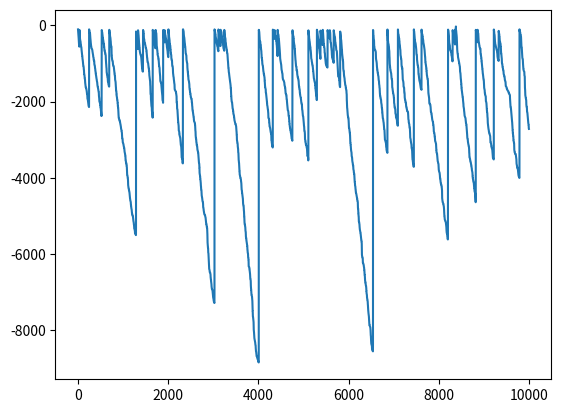

Source code (Python):
import random

import numpy as np
import operator
import matplotlib.pyplot as plt

# Source: Chapter Machine Learning, Lecture ISMLP, AIS 2021

class CraneSim:
    ## Initialize starting data
    def __init__(self):

        # Input:
        #   - self
        # Return:
        #   - none
        # Function:
        #   - initialize all required parameters for the crane simulation such as the grid, position of obstacles, ...

        #   - 0 1 2 3 4 5 6 7 8 9
        #   0       
        #   1       
        #   2     O           O
        #   3     O           O
        #   4     O           O
        #   5     O           O
        #   6     O           O
        #   7     O           O
        #   8     O           O
        #   9 S               O T
        # S: Start, O: Obstacle, T: Target
        
        # Size of the problem
        self.height = 10
        self.width = 10
        # self.grid [np-array, dimensions: self.height x self.width] stores the reward the agent earns when going to a specific position
        # start by initializing the reward for all positions with -1
        self.grid = - np.ones((self.height, self.width))

        # define start position: tuple; format: (height, width)
        self.current_location = (9, 0)

        # Obstacles: Save all obstacle positions in a list of tuples
        self.obstacle_list = [(2, 2), (2, 8),
                              (3, 2), (3, 8),
                              (4, 2), (4, 8),
                              (5, 2), (5, 8),
                              (6, 2), (6, 8),
                              (7, 2), (7, 8),
                              (8, 2), (8, 8),
                                      (9, 8)]
        
        # Save the Target Location: tuple
        self.target_location = (9, 9)

        # All terminal states: list of tuples; when reaching those states, the simulation ends
        self.terminal_states = [(2, 2), (2, 8),
                                (3, 2), (3, 8),
                                (4, 2), (4, 8),
                                (5, 2), (5, 8),
                                (6, 2), (6, 8),
                                (7, 2), (7, 8),
                                (8, 2), (8, 8),
                                        (9, 8), (9, 9)]
        
        # Rewards: set the reward stored in self.grid for all obstacles to -100 and for the target position to +100
        self.grid[tuple(np.array(self.obstacle_list).T)] = -100
        self.grid[self.target_location] = 100

        self.actions = ['UP', 'DOWN', 'LEFT', 'RIGHT']

    def get_available_actions(self):
        # Returns available actions
        return self.actions
    
    def agent_on_map(self):
        # Returns grid with current position
        grid = np.zeros((self.height, self.width))
        grid[self.current_location[0], self.current_location[1]] = 1
        return grid
    
    def get_reward(self, new_location):
        # Returns the reward for an input position
        return self.grid[new_location[0], new_location[1]]
    
    def print_current_position(self):
        print("")
        string = "-"
        for y in range(environment.width):
            string += "-" + str(y) + "-"
        print(string) 

        for x in range(environment.height):
            string=str(x)
            for y in range(environment.width):
                ende = False
                for i in range(len(self.obstacle_list)):
                    obstacle = self.obstacle_list[i]
                    if obstacle[0] == x and obstacle[1] == y:
                        string+="-H-"
                        ende = True
                if ende == False:
                    if self.target_location[0] == x and self.target_location[1] == y:
                        string+="-G-"
                    elif self.current_location[0] == x and self.current_location[1] == y:
                        string+="-X-"
                    else:
                        string+="---"

            print(string)
    
    def make_step(self, action):
        # Moves agent; if agent is trying to go over boundary, he doesn't move, but gets a negative reward
        # The function returns the reward for a step

        # Save last location
        last_location = self.current_location
        
        # UP
        if action == 'UP':
            # If agent is on upper boundary, the position doesn't change
            if last_location[0] == 0:
                reward = self.get_reward(last_location)
            # Else: Move upwards = increase y-component
            else:
                self.current_location = ( self.current_location[0] - 1, self.current_location[1])
                reward = self.get_reward(self.current_location)
        
        # DOWN
        elif action == 'DOWN':
            # If agent is on lower boundary, the position doesn't change
            if last_location[0] == self.height - 1:
                reward = self.get_reward(last_location)
            else:
                self.current_location = ( self.current_location[0] + 1, self.current_location[1])
                reward = self.get_reward(self.current_location)
            
        # LEFT
        elif action == 'LEFT':
            # If agent is on left boundary, the position doesn't change
            if last_location[1] == 0:
                reward = self.get_reward(last_location)
            else:
                self.current_location = ( self.current_location[0], self.current_location[1] - 1)
                reward = self.get_reward(self.current_location)

        # RIGHT
        elif action == 'RIGHT':
            # If agent is on right boundary, the position doesn't change
            if last_location[1] == self.width - 1:
                reward = self.get_reward(last_location)
            else:
                self.current_location = ( self.current_location[0], self.current_location[1] + 1)
                reward = self.get_reward(self.current_location)
                
        return reward
    
    def check_state(self):
        # Check if agent is in terminal state (=target or obstacle)
        if self.current_location in self.terminal_states:
            return 'TERMINAL'



class Q_Agent():
    # Initialize
    def __init__(self, environment, epsilon=0.05, alpha=0.1, gamma=0.9):
        self.environment = environment
        self.q_table = dict() # all Q-values in dictionary
        for x in range(environment.height): 
            for y in range(environment.width):
                self.q_table[(x,y)] = {'UP':0, 'DOWN':0, 'LEFT':0, 'RIGHT':0} # Initialize all values with 0

        self.epsilon = epsilon
        self.alpha = alpha
        self.gamma = gamma
    
    def choose_action(self, available_actions, no_random=False):
        # Input:
        #   - self
        #   - available_actions: array of available actions ['UP', 'DOWN', 'LEFT', 'RIGHT']
        #   - no_random: bool
        # Return:
        #   - action: String; has to be one of the available actions out of available_actions
        # Function:
        #   - if no_random is set to true, always return the best action, otherwise use epsilon-greedy strategy as described in slides

        ### Enter your code here ###
        current_state_q = self.q_table[environment.current_location]
        best_action = []
        max_q = max(list(current_state_q.values()))
        for i in range(len(available_actions)):
            if current_state_q[available_actions[i]] == max_q:
                best_action.append(available_actions[i])
        choosed_action = random.choice(best_action)

        if not no_random:
            R = np.random.random()
            if R > self.epsilon:
                action = choosed_action
            else:
                action = random.choice(available_actions)
        else:
            action = choosed_action

        return action, max_q

        ### End of your code ###
    
    def update(self, old_state, reward, new_state, action):
        # Input:
        #   - self
        #   - old_state: position in grid before making a step
        #   - reward: earned reward for executed action
        #   - new state: new position in the grid based on old_state and action
        #   - action: chosen action
        # Return:
        #   - none
        # Function:
        #   - Update the Q-Table using the Q-Learning formula
        ### Enter your code here ###
        self.q_table[old_state][action] = (1 - self.alpha) * self.q_table[old_state][action] + self.alpha * (reward + self.gamma * max(self.q_table[new_state].values()))
        ### End of your code ###



def play(environment, agent, trials=500, max_steps_per_episode=1000, learn=False, eval = False):
    # Input:
    #   - environment: variable of class CraneSim
    #   - agent: variable of class Q_Agent
    #   - trials: number how many episodes (=games) the Agent will play during the training-process
    #   - max_steps_per_episodes: maximum steps per episode/game/trial
    #   - learn: Bool; shows if Q-Table should be updated
    #   - eval: Bool; shows if Q-Table should only be evaluated
    # Return:
    #   - reward_per_episode: array[number of episodes]; saves the reward earned in each episode
    # Function:
    #   - Run as many trials as specified
    #   - Perform Q-Learning after each action
    #   - If maximum number of steps or a terminal state is reached, save the reward of the current episode, reset the environment and start a new trial
    #   - Distinguish for different states of bool-variables learn and eval
    #   - If eval==True print out the positions of the agent


    # this function iterates and updates the Q-Table, if necessary
    reward_per_episode = [] # Initialize performance log
    
    if eval == True:
        environment.print_current_position()

    inherit_reward = 0

    for trial in range(trials): # Run trials
        cumulative_reward = 0 # Initialize values of each game
        step = 0
        game_over = False

        cumulative_reward += inherit_reward
        inherit_reward = 0
        episode_action = ''

        ### Enter your code here ###
        while step < max_steps_per_episode and not game_over:
            old_state = environment.current_location
            action, max_q = agent.choose_action(environment.get_available_actions())
            reward = environment.make_step(action)
            new_state = environment.current_location
            if learn:
                agent.update(old_state, reward, new_state, action)
            cumulative_reward += reward

            if eval:
                environment.print_current_position()

            if environment.check_state() == 'TERMINAL':
                game_over = True

            episode_action += str(old_state) + ' ' + str(agent.q_table[old_state]) + ' ' + str(max_q) + ' ' + str(action) + ' ' + str(new_state) + '\n'

            step += 1

        location_return = environment.current_location

        if environment.current_location in environment.obstacle_list:
            environment.current_location = old_state
            inherit_reward = cumulative_reward + 100
        elif environment.current_location == environment.target_location:
            environment = CraneSim()

        if step == max_steps_per_episode:
            environment = CraneSim()

        reward_per_episode.append(cumulative_reward)

        ### End of your code ###

    # Return performance log
    return reward_per_episode, location_return, episode_action


# Initialize environment and agent
environment = CraneSim()
agentQ = Q_Agent(environment, epsilon=0.05, alpha=0.1, gamma=0.9)

# Train agent
#reward_per_episode, location_return, episode_action = play(environment, agentQ, trials=20, learn=True, eval = False)
reward_per_episode, location_return, episode_action = play(environment, agentQ, trials=10000, learn=True, eval=False)

# Simple learning curve
plt.plot(reward_per_episode)
plt.show()

# Q_Table
for x in range(environment.height):
    string = ''
    for y in range(environment.width):
        str_act = ''
        for z in environment.actions:
            action_eva = agentQ.q_table[(x,y)][z]
            action_q = round(action_eva,2)
            str_act += ' ' + z + ' ' + str(action_q)
        string += ' ----(' + str(x) + ',' + str(y) + ')=' + str_act
    print(string)

# Evaluate agent
environment = CraneSim()
reward_per_episode, location_return, episode_action = play(environment, agentQ, trials=1, learn=False, eval=True)

print(location_return)
print(episode_action)